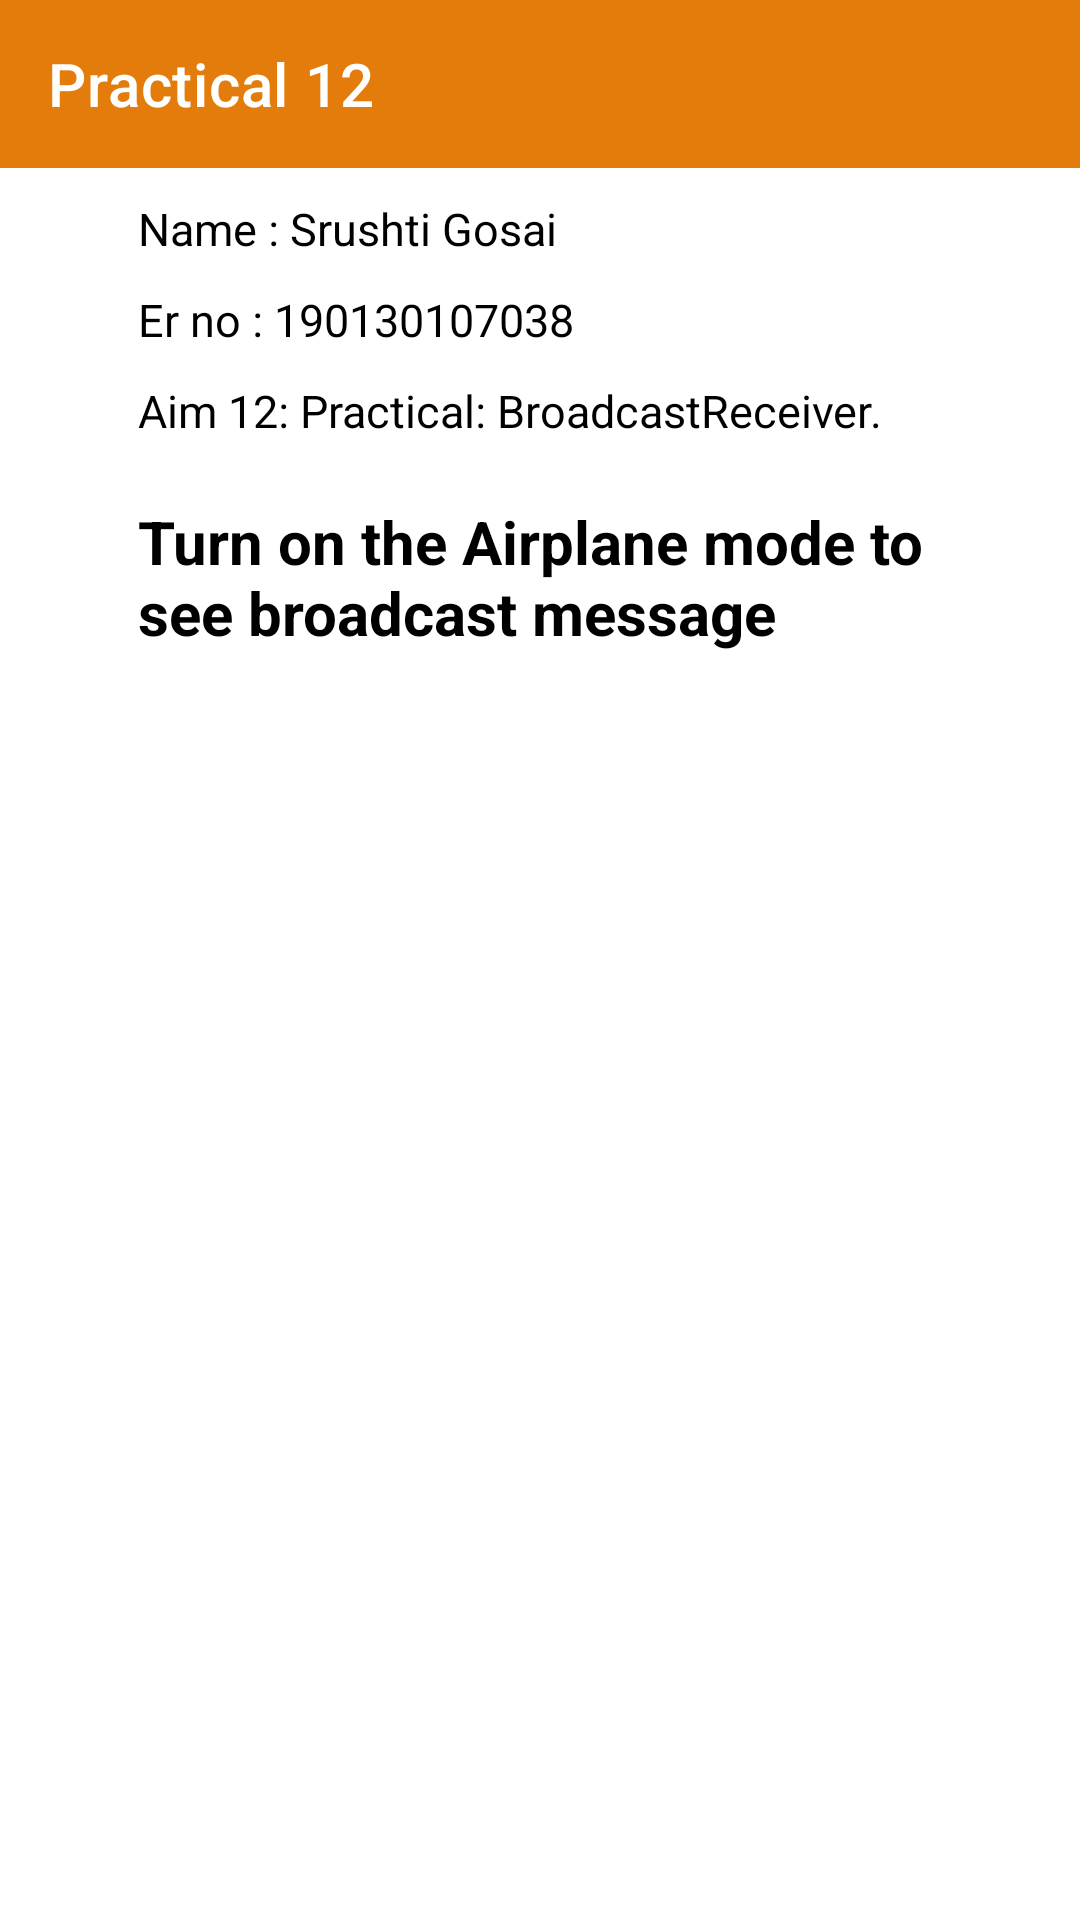

Reconstruct the res/layout file that produces this screen, plus the resources it refers to.
<!-- AndroidManifest.xml: application theme Theme.Mad_npracticals -->
<!-- res/layout/activity_practical12.xml -->
<?xml version="1.0" encoding="utf-8"?>
<RelativeLayout xmlns:android="http://schemas.android.com/apk/res/android"
    xmlns:app="http://schemas.android.com/apk/res-auto"
    xmlns:tools="http://schemas.android.com/tools"
    android:layout_width="match_parent"
    android:layout_height="match_parent"
    tools:context=".Practical_12.practical_12">

    <androidx.appcompat.widget.Toolbar
        android:id="@+id/toolBar12"
        android:layout_width="match_parent"
        android:layout_height="wrap_content"
        android:background="@color/red"
        app:title="Practical 12"
        app:titleTextColor="@color/white" />

    <TextView
        android:id="@+id/tvName"
        android:layout_width="wrap_content"
        android:layout_height="wrap_content"
        android:layout_below="@id/toolBar12"
        android:layout_marginStart="46dp"
        android:layout_marginTop="10dp"

        android:layout_marginEnd="46dp"
        android:text="@string/user_name2"
        android:textColor="@color/black"
        android:textSize="15sp"
        android:textStyle="normal" />

    <TextView
        android:id="@+id/tverno"
        android:layout_width="wrap_content"
        android:layout_height="wrap_content"
        android:layout_below="@id/tvName"
        android:layout_marginStart="46dp"
        android:layout_marginTop="10dp"
        android:layout_marginEnd="46dp"
        android:text="@string/er_no"
        android:textColor="@color/black"
        android:textSize="15sp"
        android:textStyle="normal" />

    <TextView
        android:id="@+id/tvaim6"
        android:layout_width="wrap_content"
        android:layout_height="wrap_content"
        android:layout_below="@id/tverno"
        android:layout_marginStart="46dp"
        android:layout_marginTop="10dp"
        android:layout_marginEnd="46dp"
        android:text="Aim 12: Practical: BroadcastReceiver."
        android:textColor="@color/black"
        android:textSize="15sp"
        android:textStyle="normal" />
    <TextView
        android:id="@+id/rvtit"
        android:layout_width="wrap_content"
        android:layout_height="wrap_content"
        android:layout_below="@id/tvaim6"
        android:layout_marginStart="46dp"
        android:layout_marginTop="20dp"
        android:layout_marginEnd="46dp"
        android:text="Turn on the Airplane mode to see broadcast message"
        android:textColor="@color/black"
        android:textSize="20sp"
        android:textStyle="bold" />
</RelativeLayout>
<!-- resources referenced by this layout -->
<resources>
  <color name="black">#FF000000</color>
  <color name="red">#E47C0B</color>
  <color name="white">#FFFFFFFF</color>
  <string name="er_no">Er no : 190130107038 </string>
  <string name="user_name2">Name : Srushti Gosai</string>
  <style name="Theme.Mad_npracticals" parent="Theme.MaterialComponents.Light.NoActionBar">
          
          <item name="colorPrimary">@color/purple_500</item>
          <item name="colorPrimaryVariant">@color/purple_700</item>
          <item name="colorOnPrimary">@color/white</item>
          
          <item name="colorSecondary">@color/teal_200</item>
          <item name="colorSecondaryVariant">@color/teal_700</item>
          <item name="colorOnSecondary">@color/black</item>
          
          <item name="android:statusBarColor" tools:targetApi="l">?attr/colorPrimaryVariant</item>
          
      </style>
  <color name="purple_500">#FF6200EE</color>
  <color name="purple_700">#FF3700B3</color>
  <color name="teal_200">#FF03DAC5</color>
  <color name="teal_700">#FF018786</color>
</resources>
